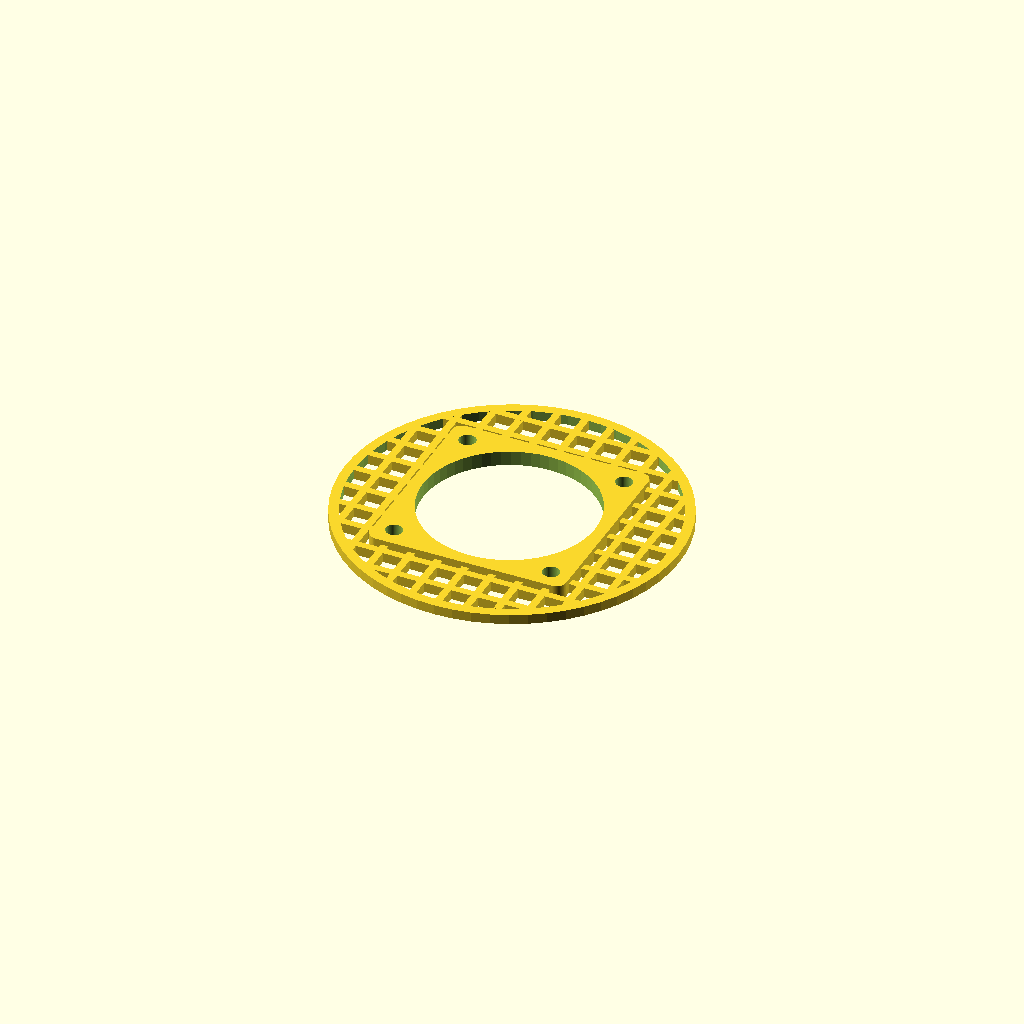
Cell 1: the model at its default parameters.
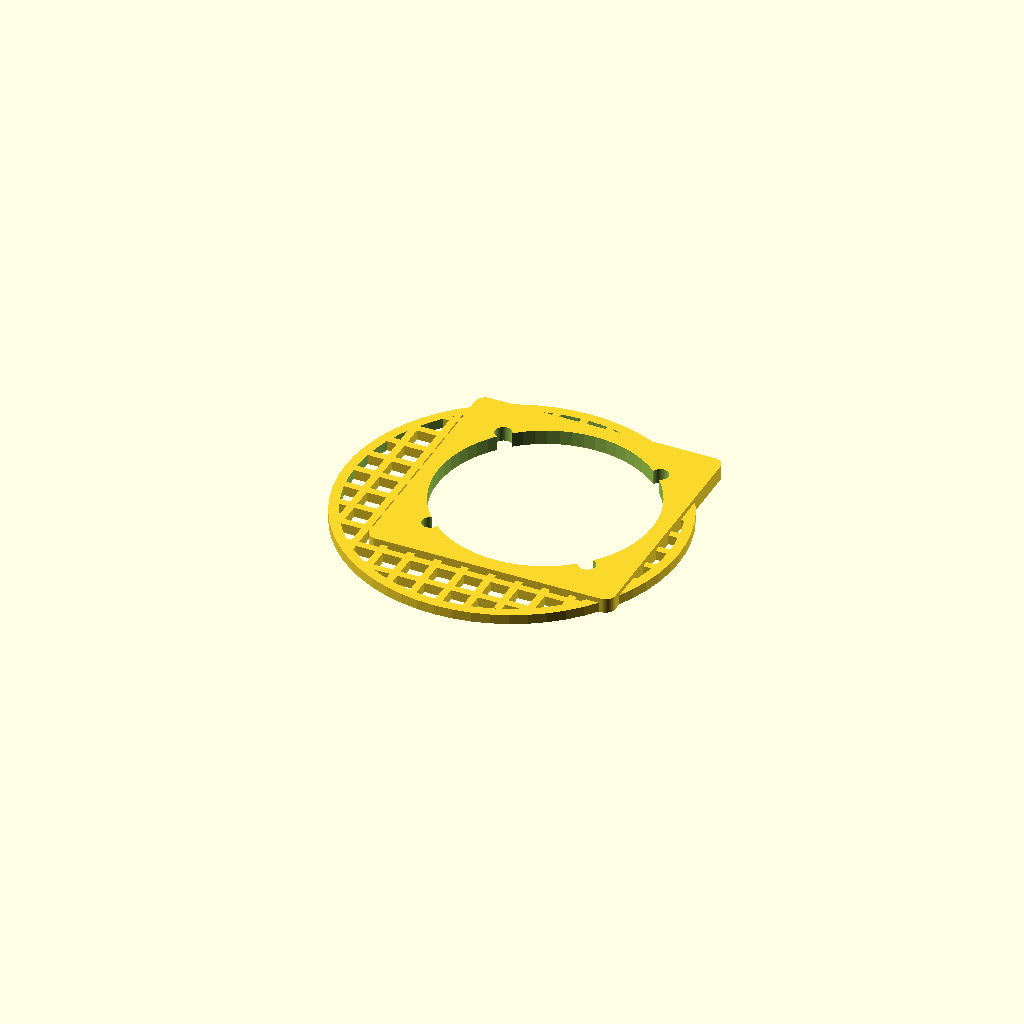
Cell 2 — fan_size set to 50, the other parameters unchanged.
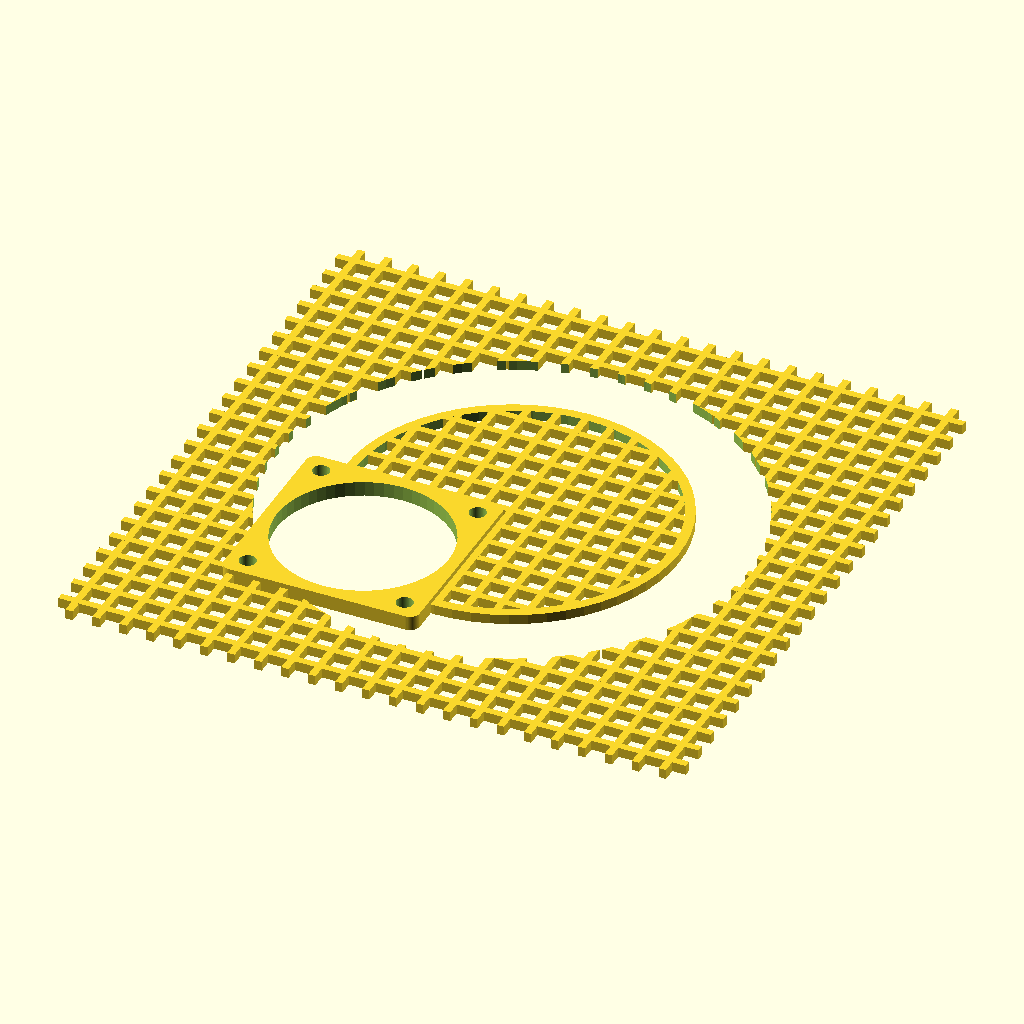
Cell 3: ID = 128 (everything else at default).
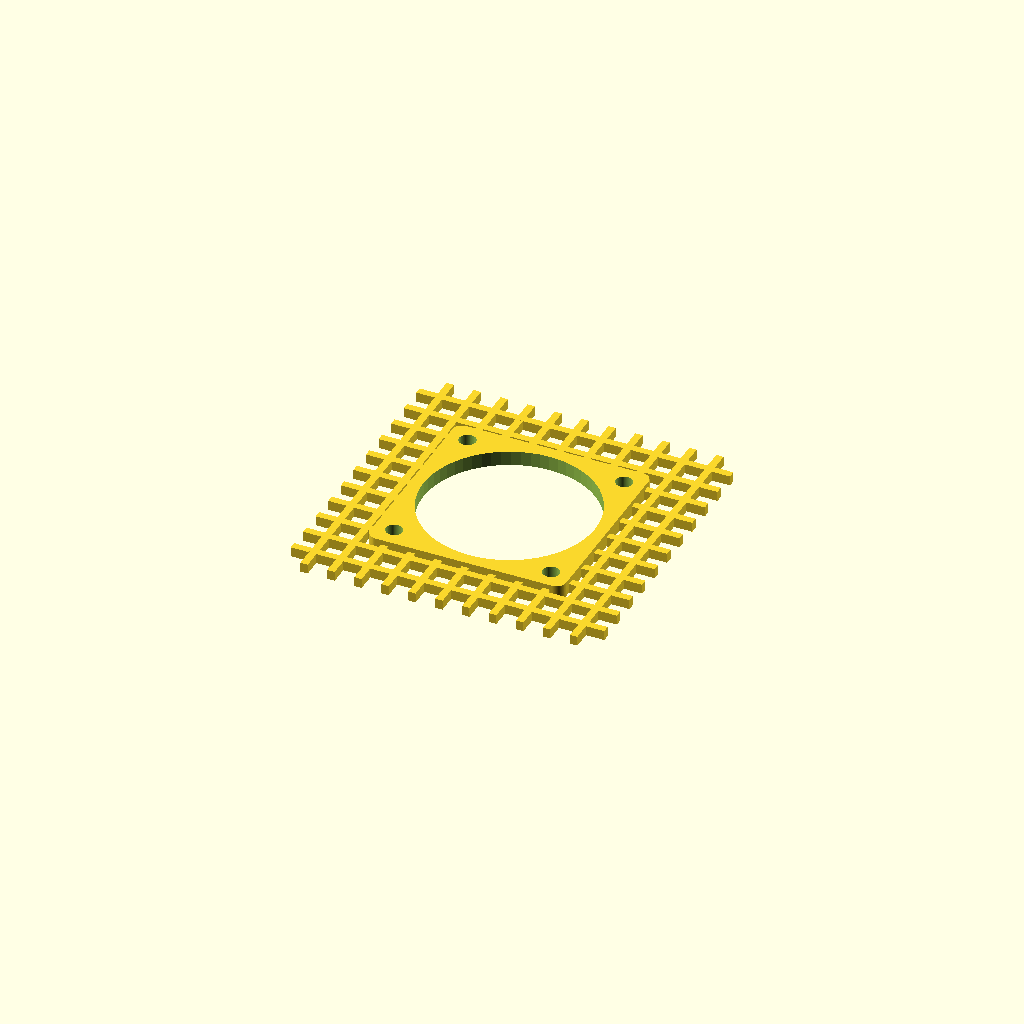
Cell 4 — OD set to 128, the other parameters unchanged.
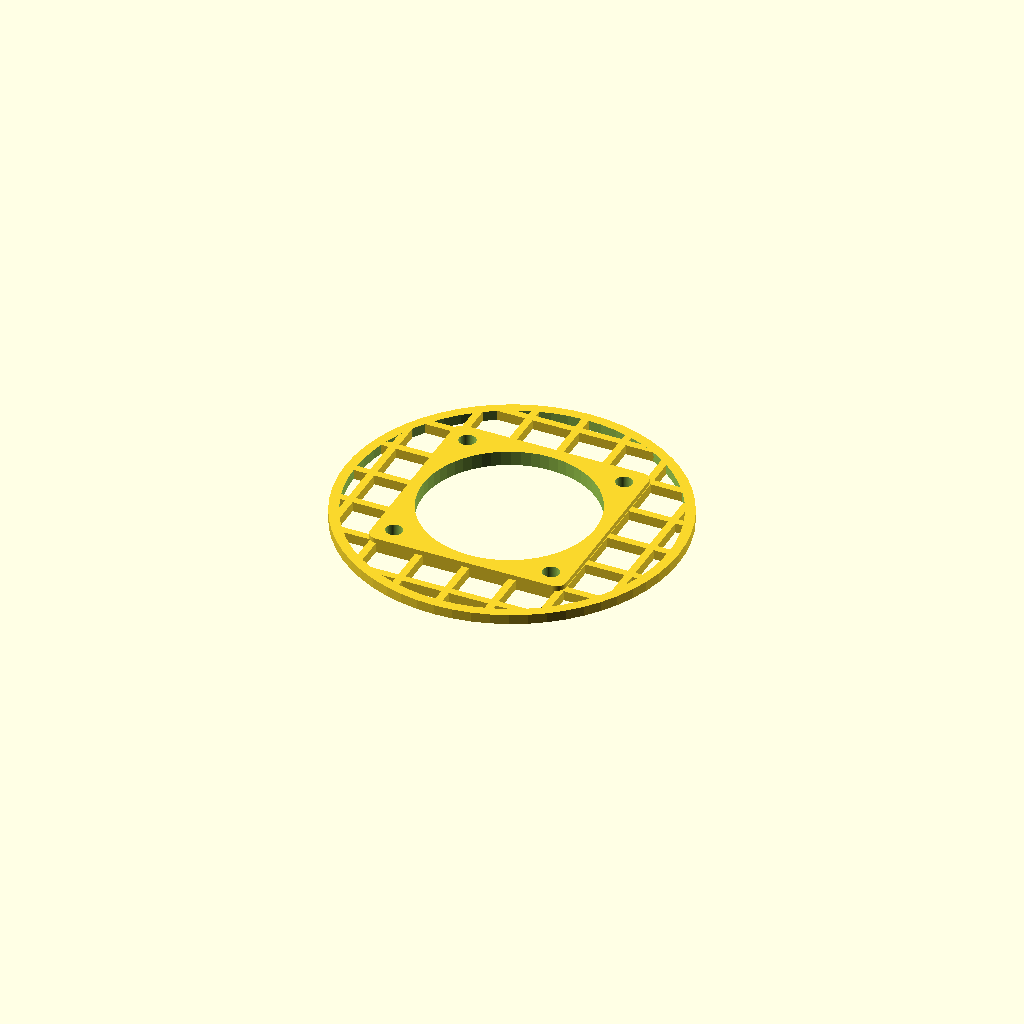
Cell 5 — Mesh set to 8, the other parameters unchanged.
One fixed orthographic camera (rotation 55°, 0°, 25°; colour scheme Cornfield) for every cell.
Source of the model, inputs/thingiverse/files/thing-2322827/files/mason-fan.scad:
/*  Mason Jar fan 40mmx40mm
/* 	Remix of Parametric bean/seed sprouter By schlem  
		and Customizable Fan Mounting Bracket by SasquatchQB
*/

/* [Jar] */
//Inside Diam
ID = 64;        
//Outside Diam
OD = 64;      
//Tube Height
tube_h =0;  
//Mesh Size mm
Mesh = 4;     
//Screening Size
Bar = 1.5;     
//Thickness of Disk and Mesh
height = 2;
//Lid Diam
lid_diam = 68; 

/* [Fan] */
//Enable Fan mount (otherwise just have a blank grid)
enable_fan = 1;
//Fan Size
fan_size = 40;           //[40:40mm, 50:50mm, 60:60mm, 80:80mm]
//Fan Screw Spacing (choose Fan Size here)
screw_spacing = 32;      //[32:40mm, 40:50mm, 50:60mm, 72:80mm]
//Fan Screw Hole Radius (use 2 for #6 (default), 1.7 for M3)
fan_screw = 1.7;

/* [Hidden] */

//Derived Variables
fanscrewmargin=fan_size/2-screw_spacing/2; //margin from edge of fan to center of fan screw hole

$fn=60;

if(enable_fan)
   {
	difference() {
	union() { 
		masonjar(); 
		translate([-ID/PI,-ID/PI,0]) fanplate(); 
		}
		translate([-ID/PI,-ID/PI,0]) fanholes(); 
		}
	}
else { masonjar(); }

// ***************  MODULES ***************   

module masonjar()
	{
	union()
		{
		difference()
			{
			union()
				{
				slats(L=ID, w=Bar, h=height, space=Mesh);
				rotate(a=[0,0,90])
				slats(L=ID, w=Bar, h=height, space=Mesh);
				tube(t_ID=ID, t_OD=OD, t_h=tube_h);
				}
			translate([0,0,-height*.05])
			tube(t_ID=OD, t_OD=OD*1.5, t_h=height*1.1);
			}
		tube(t_ID=OD, t_OD=lid_diam, t_h=height);
		}
	}


module slats(L=50, w=2, h=2, space=2)  //slats(L=ID, w=Bar, h=height, space=Mesh)
	{ 
	translate([0,0,h/2])
	for ( i = [0 : (L/2)/(w+space)] )
		{
	  translate([0, i*(w+space), 0])
		cube([L,w,h], center = true);
		} 	
	
	translate([0,0,h/2])rotate([180,0,0])
	for ( i = [0 : (L/2)/(w+space)] )
		{
	  translate([0, i*(w+space), 0])
		cube([L,w,h], center = true); 	
		}
	}

module tube(t_ID=25, t_OD=30, t_h=10)  //tube(t_ID=ID, t_OD=OD, t_h=height)
	{
	translate([0,0,t_h/2])
	difference()
		{
		cylinder(r=t_OD/2, h=t_h, center = true);
		cylinder(r=t_ID/2, h=t_h*1.1, center = true);
		}
	}



//Fan Bracket
module fanholes()
	{
	//Fan Screw Holes
		translate([fanscrewmargin,fanscrewmargin,-0.1])
		cylinder(r=fan_screw, h=3.2);	
		translate([fan_size-fanscrewmargin,fanscrewmargin,-0.1])
		cylinder(r=fan_screw, h=3.2);
	translate([fanscrewmargin,fan_size-fanscrewmargin,-0.1])
	cylinder(r=fan_screw, h=3.2);
	translate([fan_size-fanscrewmargin,fan_size-fanscrewmargin,-0.1])
	cylinder(r=fan_screw, h=3.2);
	
	//Fan opening
	translate([fan_size/2,fan_size/2,-0.1])
	cylinder(r=fan_size/2*0.875, h=3.2);
	}

module fanplate()
	{
		translate([2,2,0])
		minkowski() { cube([fan_size-4,fan_size-4,1.5]); cylinder(r=2, h=1.5); }
	}
Customizer parameters (derived from the source; name, type, default, range or options):
ID: number, default 64
OD: number, default 64
tube_h: number, default 0
Mesh: number, default 4
Bar: number, default 1.5
height: number, default 2
lid_diam: number, default 68
enable_fan: number, default 1
fan_size: number, default 40, options 40, 50, 60, 80
screw_spacing: number, default 32, options 32, 40, 50, 72
fan_screw: number, default 1.7
